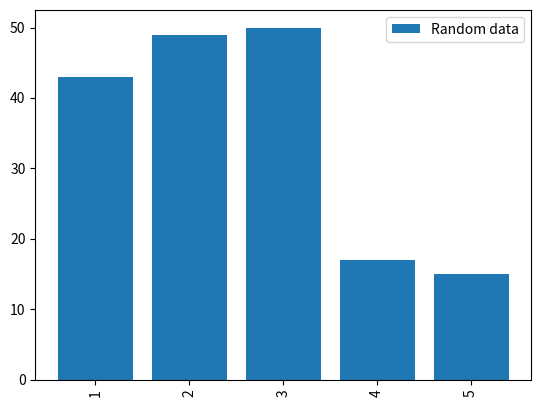

This figure's Python source:
#!/usr/bin/env python3

# Python 3.9.5

# 04_vertical_bar_graph.py

# Purpose: Visualization of data with a vertical bar graph using the module matplotlib.

# Dependencies
import matplotlib.pyplot as plt
import random

# Data
x = [1, 2, 3, 4, 5]
y = [random.randint(10, 50) for _ in range(5)]

# Visualization
label = ['Random data']
plt.bar(x, y)
plt.xticks(rotation=90)
plt.legend(label, loc='upper right')
plt.show()
